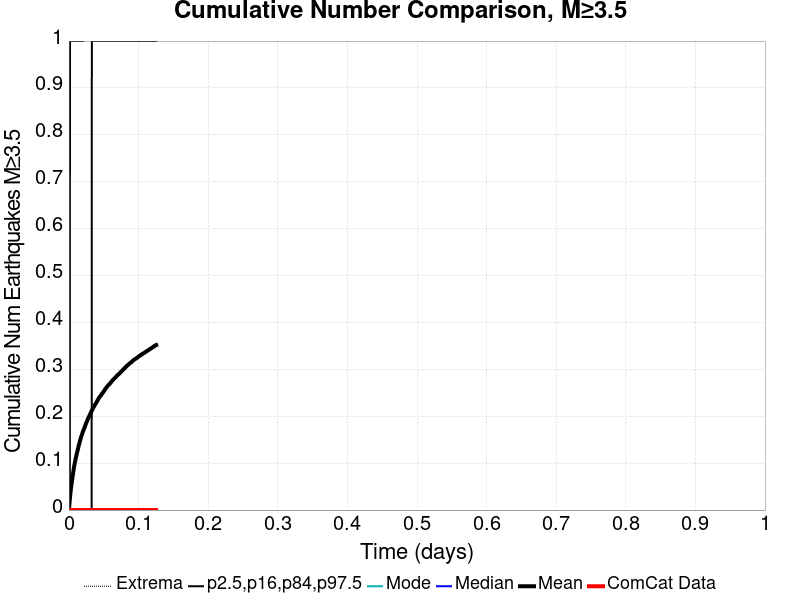

The table this chart was drawn from, first rows:
Time (days), ComCat Data, Simulation Mean, Simulation Median, Simulation Mode, Simulation Minimum, Simulation Maximum, 2.5 %-ile, 16 %-ile, 84 %-ile, 97.5 %-ile
0.0, 0.0, 0.0, 0.0, 0.0, 0.0, 0.0, 0.0, 0.0, 0.0, 0.0
2.5103556E-4, 0.0, 0.005103, 0.0, 0.0, 0.0, 2.0, 0.0, 0.0, 0.0, 0.0
5.020711E-4, 0.0, 0.01007, 0.0, 0.0, 0.0, 2.0, 0.0, 0.0, 0.0, 0.0
7.531067E-4, 0.0, 0.0139, 0.0, 0.0, 0.0, 2.0, 0.0, 0.0, 0.0, 0.0
0.001004, 0.0, 0.01793, 0.0, 0.0, 0.0, 2.0, 0.0, 0.0, 0.0, 0.0
0.001255, 0.0, 0.02228, 0.0, 0.0, 0.0, 4.0, 0.0, 0.0, 0.0, 0.0
0.001506, 0.0, 0.02614, 0.0, 0.0, 0.0, 4.0, 0.0, 0.0, 0.0, 1.0
0.001757, 0.0, 0.03007, 0.0, 0.0, 0.0, 4.0, 0.0, 0.0, 0.0, 1.0
0.002008, 0.0, 0.03341, 0.0, 0.0, 0.0, 4.0, 0.0, 0.0, 0.0, 1.0
0.002259, 0.0, 0.037, 0.0, 0.0, 0.0, 4.0, 0.0, 0.0, 0.0, 1.0
0.00251, 0.0, 0.04072, 0.0, 0.0, 0.0, 4.0, 0.0, 0.0, 0.0, 1.0
0.002761, 0.0, 0.04431, 0.0, 0.0, 0.0, 4.0, 0.0, 0.0, 0.0, 1.0
0.003012, 0.0, 0.04759, 0.0, 0.0, 0.0, 4.0, 0.0, 0.0, 0.0, 1.0
0.003263, 0.0, 0.05024, 0.0, 0.0, 0.0, 4.0, 0.0, 0.0, 0.0, 1.0
0.003514, 0.0, 0.05348, 0.0, 0.0, 0.0, 4.0, 0.0, 0.0, 0.0, 1.0
0.003766, 0.0, 0.05614, 0.0, 0.0, 0.0, 5.0, 0.0, 0.0, 0.0, 1.0
0.004017, 0.0, 0.05855, 0.0, 0.0, 0.0, 5.0, 0.0, 0.0, 0.0, 1.0
0.004268, 0.0, 0.06131, 0.0, 0.0, 0.0, 5.0, 0.0, 0.0, 0.0, 1.0
0.004519, 0.0, 0.0641, 0.0, 0.0, 0.0, 5.0, 0.0, 0.0, 0.0, 1.0
0.00477, 0.0, 0.06645, 0.0, 0.0, 0.0, 5.0, 0.0, 0.0, 0.0, 1.0
0.005021, 0.0, 0.06917, 0.0, 0.0, 0.0, 5.0, 0.0, 0.0, 0.0, 1.0
0.005272, 0.0, 0.07183, 0.0, 0.0, 0.0, 5.0, 0.0, 0.0, 0.0, 1.0
0.005523, 0.0, 0.07434, 0.0, 0.0, 0.0, 5.0, 0.0, 0.0, 0.0, 1.0
0.005774, 0.0, 0.07666, 0.0, 0.0, 0.0, 5.0, 0.0, 0.0, 0.0, 1.0
0.006025, 0.0, 0.07903, 0.0, 0.0, 0.0, 5.0, 0.0, 0.0, 0.0, 1.0
0.006276, 0.0, 0.08159, 0.0, 0.0, 0.0, 5.0, 0.0, 0.0, 0.0, 1.0
0.006527, 0.0, 0.08383, 0.0, 0.0, 0.0, 6.0, 0.0, 0.0, 0.0, 1.0
0.006778, 0.0, 0.08603, 0.0, 0.0, 0.0, 6.0, 0.0, 0.0, 0.0, 1.0
0.007029, 0.0, 0.08879, 0.0, 0.0, 0.0, 6.0, 0.0, 0.0, 0.0, 1.0
0.00728, 0.0, 0.09121, 0.0, 0.0, 0.0, 6.0, 0.0, 0.0, 0.0, 1.0
0.007531, 0.0, 0.09355, 0.0, 0.0, 0.0, 6.0, 0.0, 0.0, 0.0, 1.0
0.007782, 0.0, 0.09559, 0.0, 0.0, 0.0, 6.0, 0.0, 0.0, 0.0, 1.0
0.008033, 0.0, 0.09776, 0.0, 0.0, 0.0, 6.0, 0.0, 0.0, 0.0, 1.0
0.008284, 0.0, 0.09993, 0.0, 0.0, 0.0, 6.0, 0.0, 0.0, 0.0, 1.0
0.008535, 0.0, 0.1015, 0.0, 0.0, 0.0, 6.0, 0.0, 0.0, 0.0, 1.0
0.008786, 0.0, 0.1034, 0.0, 0.0, 0.0, 6.0, 0.0, 0.0, 0.0, 1.0
0.009037, 0.0, 0.1052, 0.0, 0.0, 0.0, 6.0, 0.0, 0.0, 0.0, 1.0
0.009288, 0.0, 0.1069, 0.0, 0.0, 0.0, 6.0, 0.0, 0.0, 0.0, 1.0
0.009539, 0.0, 0.1086, 0.0, 0.0, 0.0, 6.0, 0.0, 0.0, 0.0, 1.0
0.00979, 0.0, 0.1101, 0.0, 0.0, 0.0, 6.0, 0.0, 0.0, 0.0, 1.0
0.01004, 0.0, 0.112, 0.0, 0.0, 0.0, 6.0, 0.0, 0.0, 0.0, 1.0
0.01029, 0.0, 0.1136, 0.0, 0.0, 0.0, 6.0, 0.0, 0.0, 0.0, 1.0
0.01054, 0.0, 0.1152, 0.0, 0.0, 0.0, 6.0, 0.0, 0.0, 0.0, 1.0
0.01079, 0.0, 0.1172, 0.0, 0.0, 0.0, 6.0, 0.0, 0.0, 0.0, 1.0
0.01105, 0.0, 0.1186, 0.0, 0.0, 0.0, 6.0, 0.0, 0.0, 0.0, 1.0
0.0113, 0.0, 0.1202, 0.0, 0.0, 0.0, 6.0, 0.0, 0.0, 0.0, 1.0
0.01155, 0.0, 0.1217, 0.0, 0.0, 0.0, 6.0, 0.0, 0.0, 0.0, 1.0
0.0118, 0.0, 0.1234, 0.0, 0.0, 0.0, 6.0, 0.0, 0.0, 0.0, 1.0
0.01205, 0.0, 0.1249, 0.0, 0.0, 0.0, 6.0, 0.0, 0.0, 0.0, 1.0
0.0123, 0.0, 0.1263, 0.0, 0.0, 0.0, 6.0, 0.0, 0.0, 0.0, 1.0
0.01255, 0.0, 0.1279, 0.0, 0.0, 0.0, 6.0, 0.0, 0.0, 0.0, 1.0
0.0128, 0.0, 0.1292, 0.0, 0.0, 0.0, 6.0, 0.0, 0.0, 0.0, 1.0
0.01305, 0.0, 0.1311, 0.0, 0.0, 0.0, 6.0, 0.0, 0.0, 0.0, 1.0
0.0133, 0.0, 0.1324, 0.0, 0.0, 0.0, 6.0, 0.0, 0.0, 0.0, 1.0
0.01356, 0.0, 0.1342, 0.0, 0.0, 0.0, 6.0, 0.0, 0.0, 0.0, 1.0
0.01381, 0.0, 0.1356, 0.0, 0.0, 0.0, 6.0, 0.0, 0.0, 0.0, 1.0
0.01406, 0.0, 0.1371, 0.0, 0.0, 0.0, 7.0, 0.0, 0.0, 0.0, 1.0
0.01431, 0.0, 0.1386, 0.0, 0.0, 0.0, 7.0, 0.0, 0.0, 0.0, 1.0
0.01456, 0.0, 0.14, 0.0, 0.0, 0.0, 7.0, 0.0, 0.0, 0.0, 1.0
0.01481, 0.0, 0.1411, 0.0, 0.0, 0.0, 7.0, 0.0, 0.0, 0.0, 1.0
... 440 more rows
